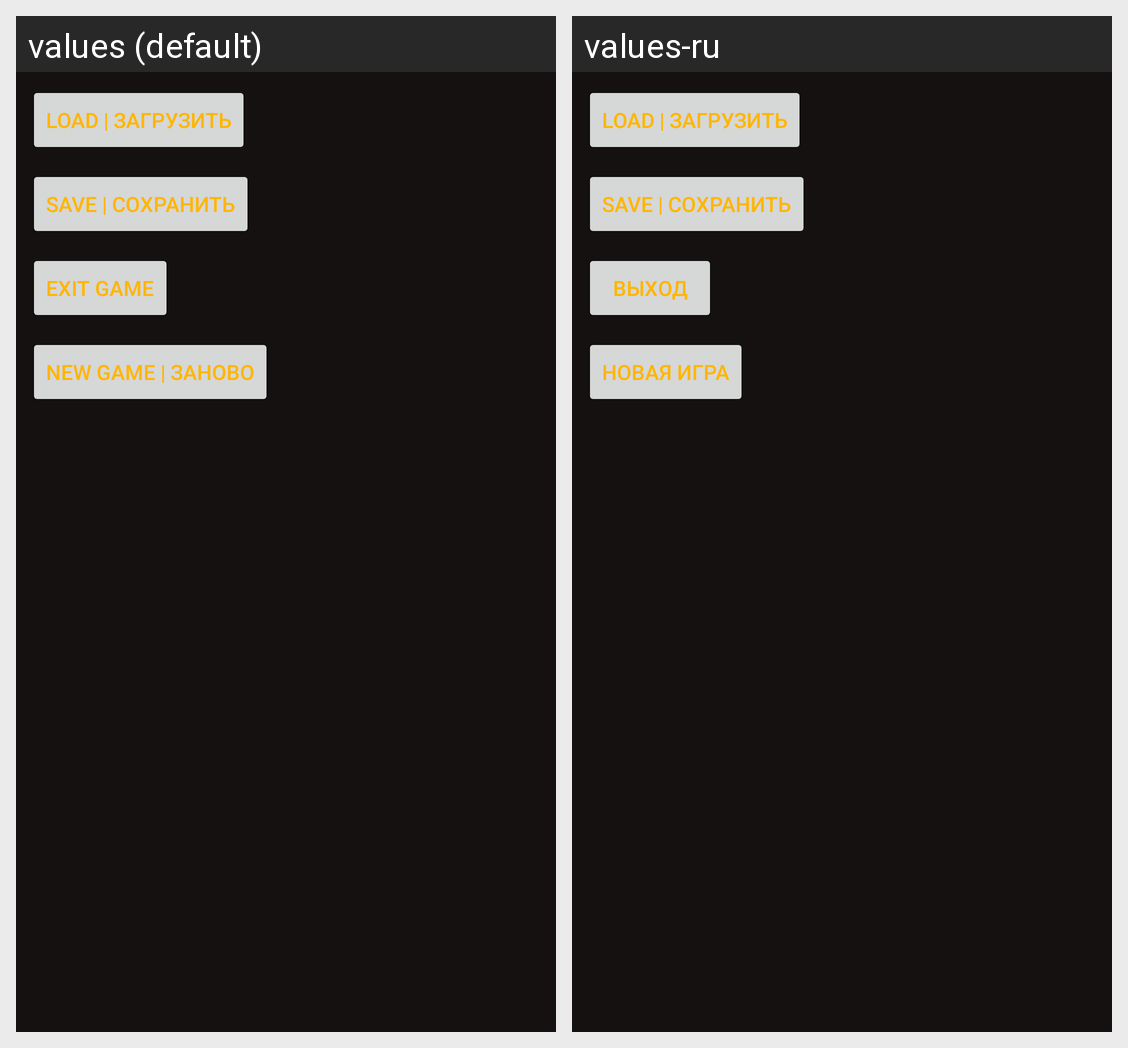

The Android screen above is rendered under two locales of the same app. Produce the string resources it draws, with the default and per-locale values.
Android screen res/layout/fragment_menu.xml rendered under 2 locales, left to right: values (default), values-ru. Device: Nexus 5 (rendered at 1080×1920; each locale shown at half size, 540×960, under a caption strip naming it); theme Theme.Oneira.
Strings drawn on this screen, with the default value and each locale's value (text and hints the layout hard-codes, and strings that could not be matched under every locale, appear in the picture but are not listed):

load_game
  values: Load | Загрузить
  values-ru: Load | Загрузить  [not translated; the default value is used]

save_game
  values: Save | Сохранить
  values-ru: Save | Сохранить  [not translated; the default value is used]

exit_game
  values: Exit game
  values-ru: Выход

new_game
  values: New game | Заново
  values-ru: Новая игра
